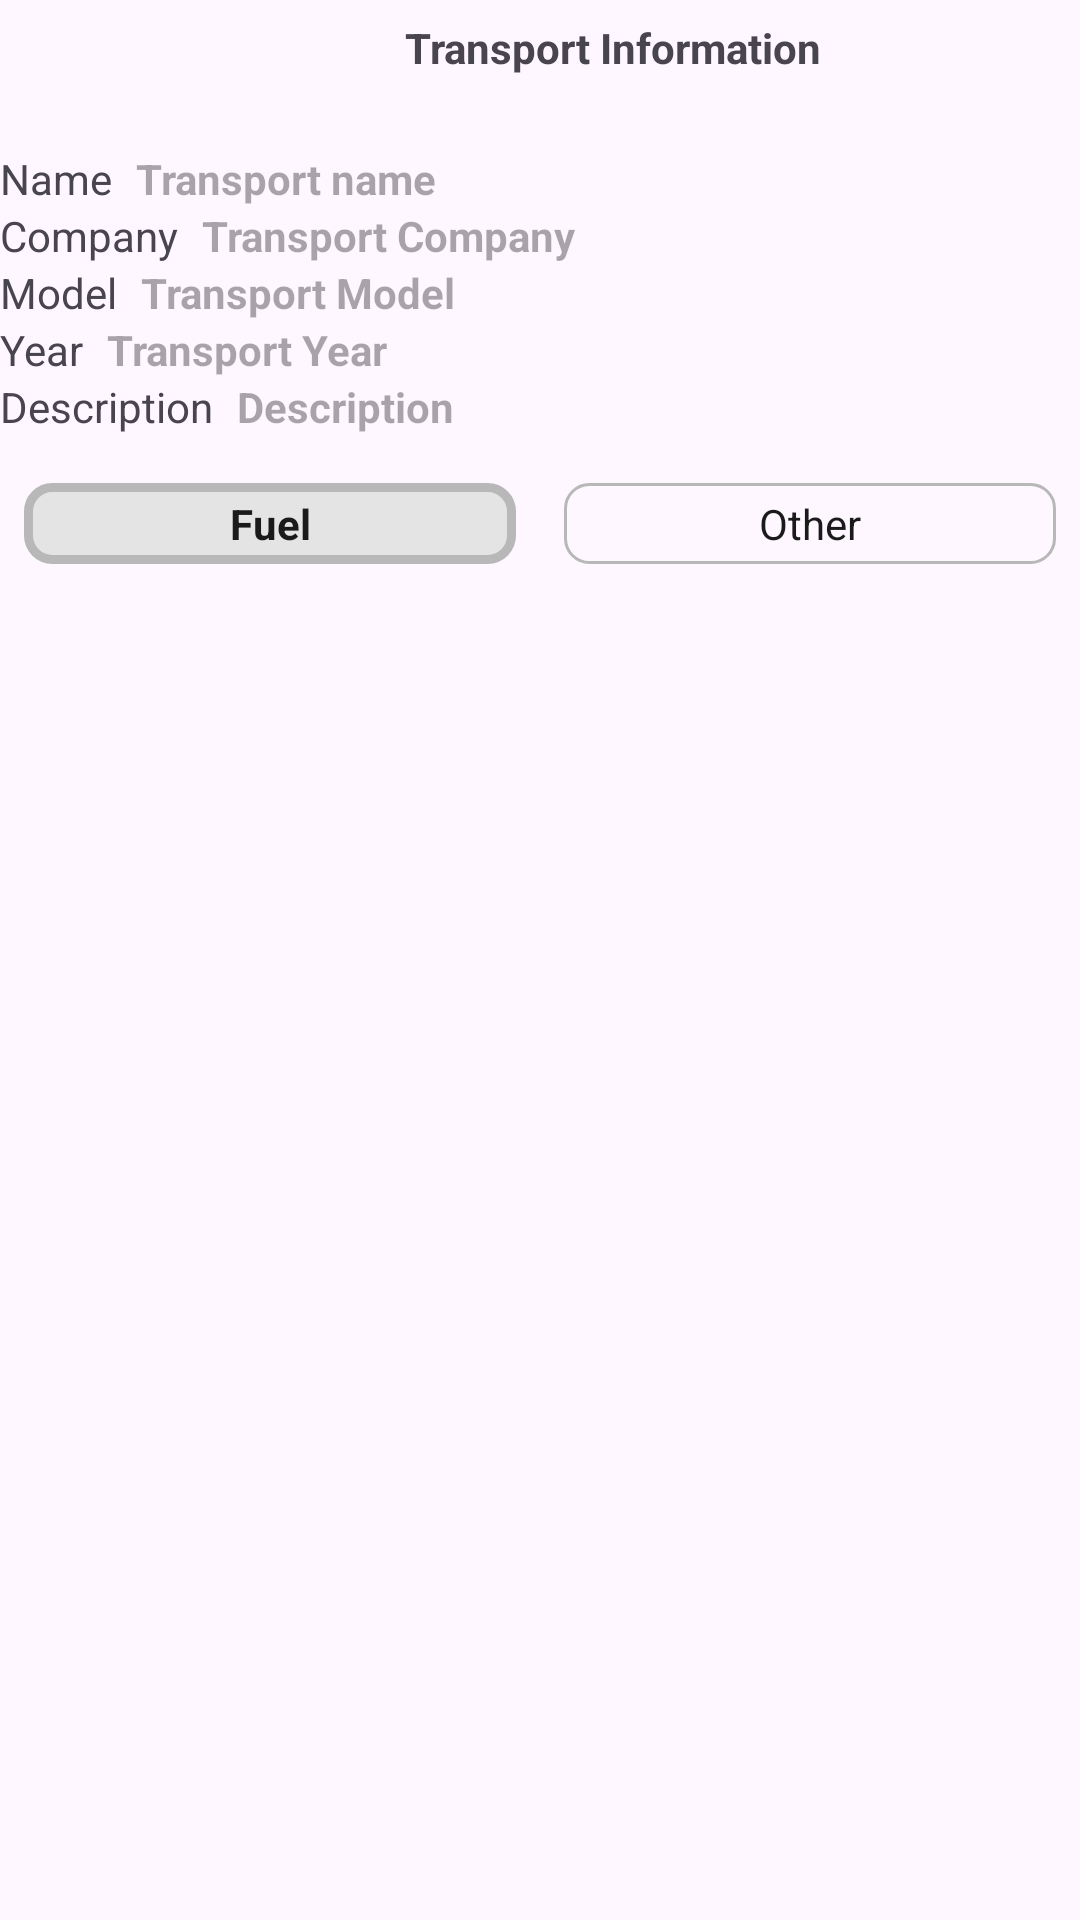

This screen was rendered from an Android layout file. Write that file and the resources it references.
<!-- AndroidManifest.xml: application theme Theme.FuelLog -->
<!-- res/layout/activity_transport_info.xml -->
<?xml version="1.0" encoding="utf-8"?>
<LinearLayout xmlns:android="http://schemas.android.com/apk/res/android"
    xmlns:app="http://schemas.android.com/apk/res-auto"
    xmlns:tools="http://schemas.android.com/tools"
    android:id="@+id/main"
    android:layout_width="match_parent"
    android:layout_height="match_parent"
    tools:context=".TransportInfoActivity"
    android:orientation="vertical"
    style="@style/main_layout">

    <LinearLayout
        android:id="@+id/header_linear_layout"
        android:layout_width="match_parent"
        android:layout_height="wrap_content"
        app:layout_constraintTop_toTopOf="parent"
        android:orientation="horizontal"
        style="@style/header_style"
        android:layout_marginBottom="18dp">

        <ImageView
            android:id="@+id/back_btn"
            app:layout_constraintTop_toTopOf="parent"
            app:layout_constraintStart_toStartOf="parent"
            style="@style/back_btn_style"
            android:src="@drawable/icon_arrow_back"/>

        <TextView
            android:id="@+id/page_title_tv"
            android:layout_width="match_parent"
            android:layout_height="wrap_content"
            style="@style/pageTitleStyle"
            android:text="@string/transport_information"/>

    </LinearLayout>

    <LinearLayout
        android:layout_width="match_parent"
        android:layout_height="wrap_content"
        android:orientation="horizontal">

        <TextView
            android:layout_width="wrap_content"
            android:layout_height="wrap_content"
            style="@style/nameValueStyle"
            android:text="@string/name"/>

        <TextView
            android:id="@+id/transport_name_tv"
            android:layout_width="match_parent"
            android:layout_height="wrap_content"
            style="@style/valueStyle"
            android:hint="@string/transport_name"/>

    </LinearLayout>

    <LinearLayout
        android:layout_width="match_parent"
        android:layout_height="wrap_content"
        android:orientation="horizontal">

        <TextView
            android:layout_width="wrap_content"
            android:layout_height="wrap_content"
            style="@style/nameValueStyle"
            android:text="@string/company"/>

        <TextView
            android:id="@+id/transport_company_tv"
            android:layout_width="match_parent"
            android:layout_height="wrap_content"
            style="@style/valueStyle"
            android:hint="@string/transport_company"/>

    </LinearLayout>

    <LinearLayout
        android:layout_width="match_parent"
        android:layout_height="wrap_content"
        android:orientation="horizontal">

        <TextView
            android:layout_width="wrap_content"
            android:layout_height="wrap_content"
            style="@style/nameValueStyle"
            android:text="@string/model"/>

        <TextView
            android:id="@+id/transport_model_tv"
            android:layout_width="match_parent"
            android:layout_height="wrap_content"
            style="@style/valueStyle"
            android:hint="@string/transport_model"/>

    </LinearLayout>

    <LinearLayout
        android:layout_width="match_parent"
        android:layout_height="wrap_content"
        android:orientation="horizontal">

        <TextView
            android:layout_width="wrap_content"
            android:layout_height="wrap_content"
            style="@style/nameValueStyle"
            android:text="@string/year"/>

        <TextView
            android:id="@+id/transport_year_tv"
            android:layout_width="match_parent"
            android:layout_height="wrap_content"
            style="@style/valueStyle"
            android:hint="@string/transport_year"/>

    </LinearLayout>

    <LinearLayout
        android:layout_width="match_parent"
        android:layout_height="wrap_content"
        android:orientation="horizontal">

        <TextView
            android:layout_width="wrap_content"
            android:layout_height="wrap_content"
            style="@style/nameValueStyle"
            android:text="@string/description"/>

        <TextView
            android:id="@+id/transport_description_tv"
            android:layout_width="match_parent"
            android:layout_height="wrap_content"
            style="@style/valueStyle"
            android:hint="@string/description"/>

    </LinearLayout>

    <LinearLayout
        android:layout_width="match_parent"
        android:layout_height="wrap_content"
        android:orientation="horizontal"
        android:layout_marginTop="8dp">

        <TextView
            android:id="@+id/fuel_category_tv"
            android:layout_width="0dp"
            android:layout_height="wrap_content"
            style="@style/categorySelectedStyle"
            android:text="@string/fuel"/>

        <TextView
            android:id="@+id/other_category_tv"
            android:layout_width="0dp"
            android:layout_height="wrap_content"
            style="@style/categoryNotSelectedStyle"
            android:text="@string/other"/>

    </LinearLayout>

    <FrameLayout
        android:id="@+id/frame_layout"
        android:layout_width="match_parent"
        android:layout_height="match_parent"
        android:layout_marginTop="8dp"/>

</LinearLayout>
<!-- resources referenced by this layout -->
<resources>
  <!-- drawable icon_arrow_back (drawable-night) -->
  <vector xmlns:android="http://schemas.android.com/apk/res/android" android:autoMirrored="true" android:height="24dp" android:tint="#FFFFFF" android:viewportHeight="960" android:viewportWidth="960" android:width="24dp">
  
  <path android:fillColor="@android:color/white" android:pathData="M313,520L537,744L480,800L160,480L480,160L537,216L313,440L800,440L800,520L313,520Z"/>
      
  </vector>
  <string name="company">Company</string>
  <string name="description">Description</string>
  <string name="fuel">Fuel</string>
  <string name="model">Model</string>
  <string name="name">Name</string>
  <string name="other">Other</string>
  <string name="transport_company">Transport Company</string>
  <string name="transport_information">Transport Information</string>
  <string name="transport_model">Transport Model</string>
  <string name="transport_name">Transport name</string>
  <string name="transport_year">Transport Year</string>
  <string name="year">Year</string>
  <style name="back_btn_style">
          <item name="android:layout_width">@dimen/back_btn_size</item>
          <item name="android:layout_height">@dimen/back_btn_size</item>
          <item name="android:background">@drawable/style_back_btn</item>
          <item name="android:padding">8dp</item>
  
      </style>
  <style name="categoryNotSelectedStyle" parent="categoryStyle">
          <item name="android:background">@drawable/style_category_not_selected</item>
      </style>
  <style name="categorySelectedStyle" parent="categoryStyle">
          <item name="android:background">@drawable/style_category_selected</item>
          <item name="android:textStyle">bold</item>
      </style>
  <style name="header_style">
  
          <item name="android:gravity">center</item>
      </style>
  <style name="main_layout">
          <item name="android:fitsSystemWindows">true</item>
          <item name="android:layout_margin">16dp</item>
      </style>
  <style name="nameValueStyle">
          <item name="android:layout_marginEnd">8dp</item>
      </style>
  <style name="pageTitleStyle">
          <item name="android:layout_marginStart">16dp</item>
          <item name="android:textStyle">bold</item>
          <item name="android:gravity">center</item>
      </style>
  <style name="valueStyle">
          <item name="android:textStyle">bold</item>
      </style>
  <style name="Theme.FuelLog" parent="Base.Theme.FuelLog" />
  <dimen name="back_btn_size">32dp</dimen>
  <style name="categoryStyle">
          <item name="android:layout_weight">1</item>
          <item name="android:gravity">center</item>
          <item name="android:layout_margin">8dp</item>
          <item name="android:padding">4dp</item>
          <item name="android:textColor">@color/main_text_primary</item>
      </style>
  <!-- drawable style_category_not_selected (drawable) -->
  <?xml version="1.0" encoding="utf-8"?>
  <shape xmlns:android="http://schemas.android.com/apk/res/android">
      <corners android:radius="@dimen/categories_corner_radius"/>
      <stroke android:color="@color/gray_medium" android:width="1dp"/>
  </shape>
  <!-- drawable style_category_selected (drawable) -->
  <?xml version="1.0" encoding="utf-8"?>
  <shape xmlns:android="http://schemas.android.com/apk/res/android">
      <corners android:radius="@dimen/categories_corner_radius"/>
      <stroke android:color="@color/gray_medium" android:width="3dp"/>
      <solid android:color="@color/gray_light"/>
  </shape>
  <style name="Base.Theme.FuelLog" parent="Theme.Material3.DayNight.NoActionBar">
          
          <item name="colorPrimary">@color/dark_background</item>
      </style>
  <color name="main_text_primary">#1A1A1A</color>
  <dimen name="categories_corner_radius">8dp</dimen>
  <color name="gray_medium">#B8B8B8</color>
  <color name="gray_light">#E4E4E4</color>
  <color name="dark_background">#1A1A1A</color>
</resources>
